Run: headless pygame with SDL's dummy video driver; simulated clock (each Clock.tick advances the game by its frame time, no real sleeping); random seed 0; keys injected as events and as key.get_pressed() state; mouse plan: one left click at the window centre at the start of phase 2, then a move to the lower-right quarter at the start of phase 3.
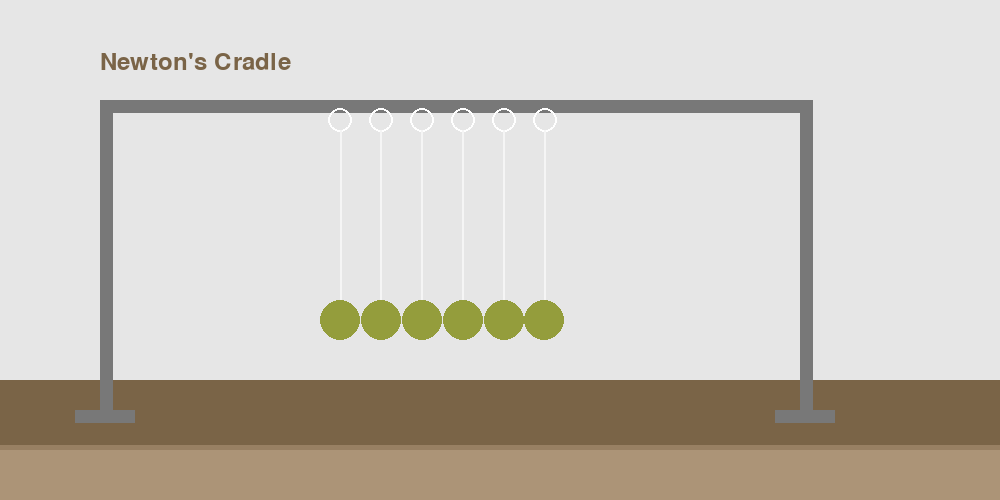
Frame 1 of 4 · flips 1–60 · no input
Frame 2 of 4 · flips 61–180 · clicked the window centre · tapped SPACE, RETURN · held RIGHT (→), D · screen unchanged from frame 1, image omitted
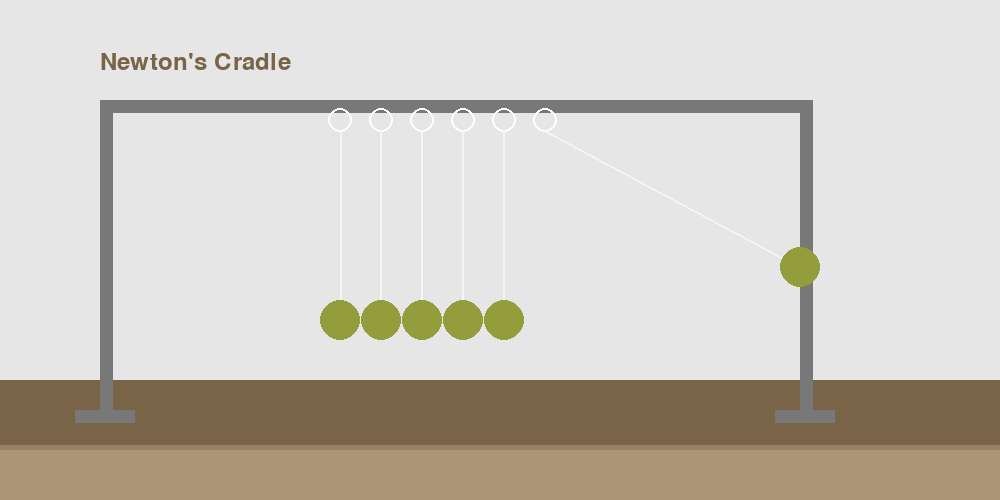
Frame 3 of 4 · flips 181–300 · moved the mouse to the lower-right quarter · held DOWN (↓), S
Frame 4 of 4 · flips 301–420 · held LEFT (←), A, UP (↑), W · screen unchanged from frame 3, image omitted

The pygame program that drew these frames:

# Chandler Supple, 4/28/2018
# A simulation of Newton's Cradle in a vacuum environment, devoid of weight and friction.

import sys
import math
import pygame
import random
from pygame.locals import *

pygame.init()

screen = pygame.display.set_mode((1000,500))
pygame.display.set_caption("Netwon's Cradle Simulation (Vacuum, Weighless, Controlled)")

clock = pygame.time.Clock()

i = 0
j_ = 0
clicked = 0
stop = 0

white = (255,255,255)
black = (0,0,0)
light_grey = (245,245,245)
grey = (230,230,230)
grey_other = (120,120,120)
brown = (152, 128, 99)
dark_brown = (122, 100, 71)
light_brown = (172, 148, 119)
light_blue = (180,180,255)
random_color = ((random.randint(50,230)), (random.randint(50,230)), (random.randint(50,230)))

font = pygame.font.SysFont("corbel", 35)
title = font.render("Newton's Cradle", 5, (dark_brown))

def base():
    pygame.draw.rect(screen, brown, (0, 400, 1000, 100), 0)
    pygame.draw.rect(screen, dark_brown, (0, 380, 1000, 65), 0)
    pygame.draw.rect(screen, light_brown, ((0), 450, 1000, 50), 0)

def frame():
    pygame.draw.rect(screen, grey_other, (100, 100, 700, 13), 0)
    pygame.draw.rect(screen, grey_other, (100, 100, 13, 310), 0)
    pygame.draw.rect(screen, grey_other, (800, 100, 13, 310), 0)
    pygame.draw.rect(screen, grey_other, (75, 410, 60, 13), 0)
    pygame.draw.rect(screen, grey_other, (775, 410, 60, 13), 0)
    for i in range (0,6):
        pygame.draw.circle(screen, white, ((i*40)+340+(i),120), 12, 2)    

x_ = 340
y_ = 320 
    
def first_marble(x_, y_):
    if (x_>340):
        x_ = 340
    if (y_>320):
        y_ = 320
    pygame.draw.line(screen, light_grey, (340,130), (x_,y_), 2)
    pygame.draw.circle(screen, random_color, (x_, y_), 20, 0)        
        
def marbles():
    for i in range (1,5):  
        pygame.draw.rect(screen, light_grey, ((i*40)+339+(i),130, 2, 180), 0)
        pygame.draw.circle(screen, random_color, ((i*40)+340+(i),320), 20, 0)
        
def end_marble(x, y):
    if (x<544):
        x = 544
        y = 320
    if (y>322):
        y = 320
    pygame.draw.line(screen, light_grey, (544,130), (x,y), 2)
    pygame.draw.circle(screen, random_color, (x, y), 20, 0)

try:
    while True:
        for event in pygame.event.get():
            if event.type == pygame.QUIT:
                pygame.quit()

        pressed = pygame.key.get_pressed()
        if pressed[pygame.K_SPACE]: clicked = 1
        if pressed[pygame.K_r]: clicked = 0

        if (clicked == 0):        
            x, y__ = pygame.mouse.get_pos()
            y = int(round(math.sqrt(300000-(((x-436)**2)/2))-216.5,0))
            x_ = 340
            y_ = 320
            x_ch = x
            y_ch = y

        if (clicked == 1):
            diff = x_ch - 544
            if (i <= diff):
                x = x_ch - (i)
                y = int(round(math.sqrt(300000-(((x-436)**2)/2))-216.5,0))
                i = i + 25
                if pressed[pygame.K_s]: clicked = 0
            if (i >= diff):
                x = 544
                y = 320
                i = 0
                clicked = 2

        if (clicked == 2):
            diff = x_ch - 544
            if (i <= diff):
                x_ = 340 - (i)
                y_ = int(round(math.sqrt(300000-(((x_-436)**2)/2))-216.5,0))
                i = i + 25
                if pressed[pygame.K_s]: clicked = 0
            if (i >= diff):
                i = 0
                clicked = 3

        if (clicked == 3):
            diff = x_ch - 544
            if (i <= diff):
                x_ = (340-diff) + (i)
                y_ = int(round(math.sqrt(300000-(((x_-436)**2)/2))-216.5,0))
                i = i + 25
                if pressed[pygame.K_s]: clicked = 0
            if (i >= diff):
                x_ = 340
                y_ = 320
                i = 0
                clicked = 4

        if (clicked == 4):
            diff = x_ch - 544
            if (i <= diff):
                x = 544 + (i)
                y = int(round(math.sqrt(300000-(((x-436)**2)/2))-216.5,0))
                i = i + 25
                if pressed[pygame.K_s]: clicked = 0
            if (i >= diff):
                i = 0
                clicked = 1

    #    print('x: %s' %(x))
    #    print('y: %s' %(y))

        screen.fill(grey)
        base()
        frame()
        first_marble(x_, y_)
        marbles()
        end_marble(x, y)

        screen.blit(title, (100,50))

        pygame.display.flip()
        clock.tick(60)
    
except:
    if event.type != pygame.QUIT:
        print('Sorry, but it looks like an error has occured.')
